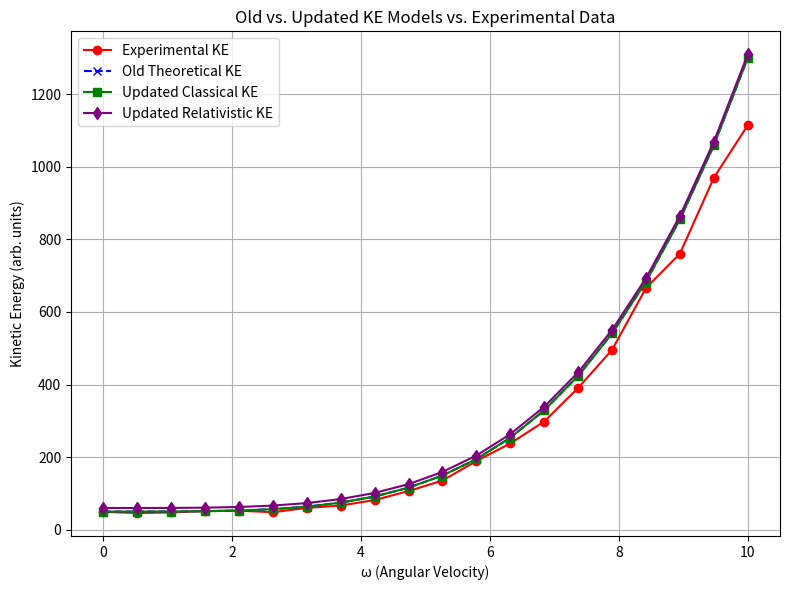

The script that saved this image:
import numpy as np
import pandas as pd
import matplotlib.pyplot as plt

# ─────────────── Physical constants & dummy data ───────────────
m     = 1.0                          # mass (arb units)
v     = 10.0                         # linear speed
c     = 299_792_458.0               # speed of light
γ     = 1.0 / np.sqrt(1 - (v**2)/(c**2))  # Lorentz factor

# Suppose you have 20 measurements at 20 (ω, r) pairs:
real_omega_values = np.linspace(0, 10, 20)
real_r_values     = np.linspace(0.1, 5, 20)

# THEORETICAL KE (old model) for those points:
theoretical_ke_values = 0.5 * m * (v**2 + (real_omega_values**2)*(real_r_values**2))

# EXPERIMENTAL KE (replace this with your real data!)
# Here we simulate ~90% of theory plus a bit of noise:
np.random.seed(0)
real_ke_values = theoretical_ke_values * 0.9 + np.random.normal(0, theoretical_ke_values*0.05)

# ─────────────── Define your updated models ───────────────

def modified_classical_ke(m, v, ω, r):
    linear_ke   = 0.5 * m * v**2
    circular_ke = 0.5 * m * (ω**2) * (r**2)
    return linear_ke + circular_ke

def modified_relativistic_ke(m, γ, c, v, ω, r):
    base_ke     = (γ - 1) * m * c**2
    circular_ke = 0.5 * m * (ω**2) * (r**2)
    return base_ke + circular_ke

def quantum_spin_energy(m, ω, r):
    I = 0.5 * m * (r**2)  # moment of inertia
    return 0.5 * I * (ω**2)

# ─────────────── Compute updated arrays ───────────────

updated_ke_classical     = np.array([
    modified_classical_ke(m, v, ω, r)
    for ω, r in zip(real_omega_values, real_r_values)
])
updated_ke_relativistic  = np.array([
    modified_relativistic_ke(m, γ, c, v, ω, r)
    for ω, r in zip(real_omega_values, real_r_values)
])
quantum_rotational_energy = np.array([
    quantum_spin_energy(m, ω, r)
    for ω, r in zip(real_omega_values, real_r_values)
])

# ─────────────── Plot comparison ───────────────

plt.figure(figsize=(8,6))
plt.plot(real_omega_values, real_ke_values,            'o-', color='red',    label="Experimental KE")
plt.plot(real_omega_values, theoretical_ke_values,     'x--',color='blue',   label="Old Theoretical KE")
plt.plot(real_omega_values, updated_ke_classical,      's-', color='green',  label="Updated Classical KE")
plt.plot(real_omega_values, updated_ke_relativistic,   'd-', color='purple', label="Updated Relativistic KE")
plt.xlabel("ω (Angular Velocity)")
plt.ylabel("Kinetic Energy (arb. units)")
plt.title("Old vs. Updated KE Models vs. Experimental Data")
plt.legend()
plt.grid(True)
plt.tight_layout()
plt.show()

# ─────────────── Compute & print MSE ───────────────

mse_updated_ke = np.mean((real_ke_values - updated_ke_classical)**2)
print(f"Mean Squared Error (Experimental vs. Updated Classical KE): {mse_updated_ke:.4e}")

# ─────────────── Build & display DataFrame ───────────────

df_updated_ke = pd.DataFrame({
    "ω":                    real_omega_values,
    "r":                    real_r_values,
    "Experimental KE":      real_ke_values,
    "Old Theoretical KE":   theoretical_ke_values,
    "Updated Classical KE": updated_ke_classical,
    "Updated Relativistic KE": updated_ke_relativistic,
    "Quantum Spin Energy":  quantum_rotational_energy
})

print("\nUpdated KE Models:")
print(df_updated_ke.to_string(index=False))
